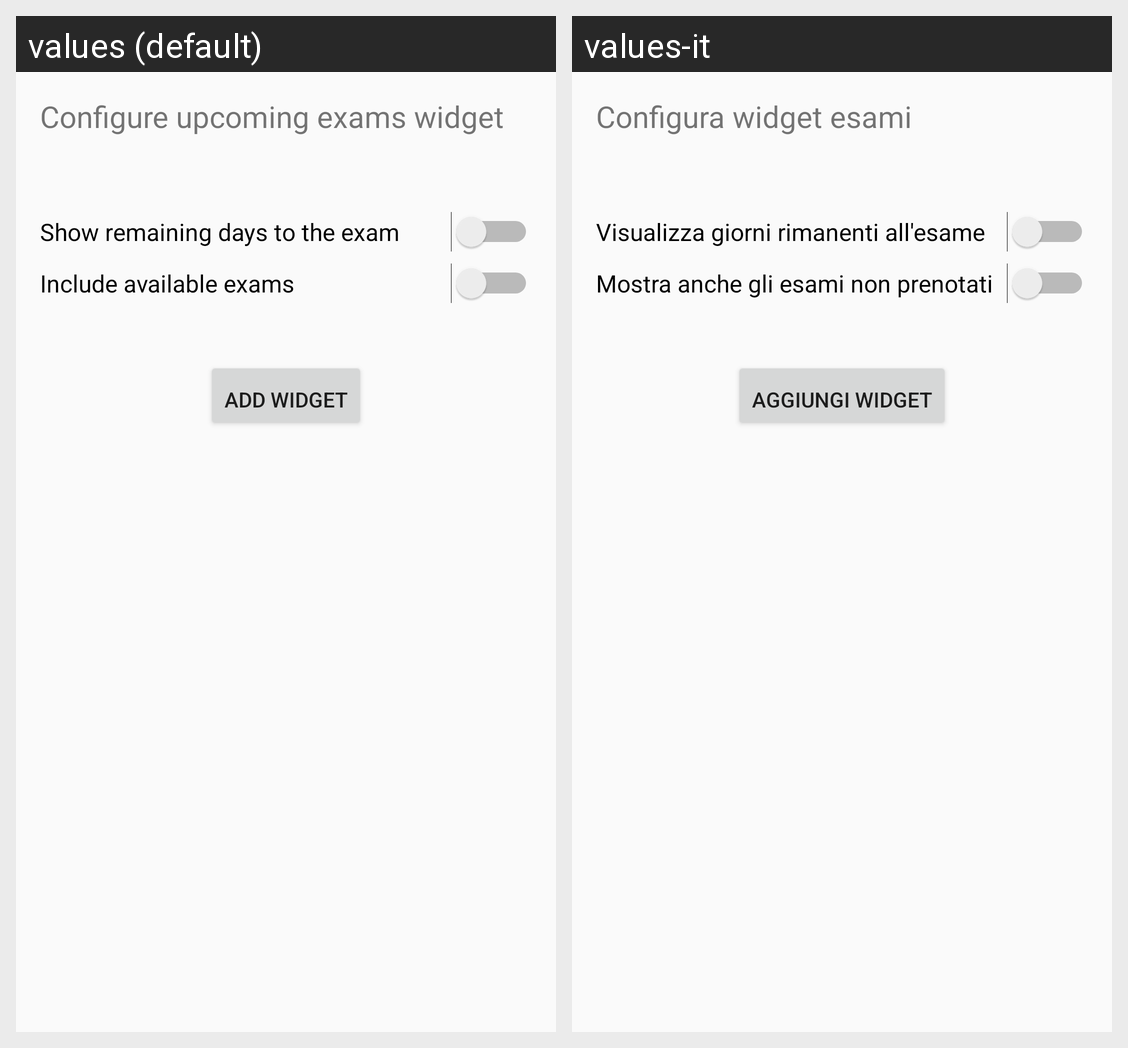

The Android screen above is rendered under two locales of the same app. Produce the string resources it draws, with the default and per-locale values.
Android screen res/layout/exams_events_widget_configure.xml rendered under 2 locales, left to right: values (default), values-it. Device: Nexus 5 (rendered at 1080×1920; each locale shown at half size, 540×960, under a caption strip naming it); theme AppThemeLight.
Strings drawn on this screen, with the default value and each locale's value (text and hints the layout hard-codes, and strings that could not be matched under every locale, appear in the picture but are not listed):

configure_event_widget
  values: Configure upcoming exams widget
  values-it: Configura widget esami

show_countdown
  values: Show remaining days to the exam
  values-it: Visualizza giorni rimanenti all'esame

include_available_exams_widget
  values: Include available exams
  values-it: Mostra anche gli esami non prenotati

add_widget
  values: Add widget
  values-it: Aggiungi widget
